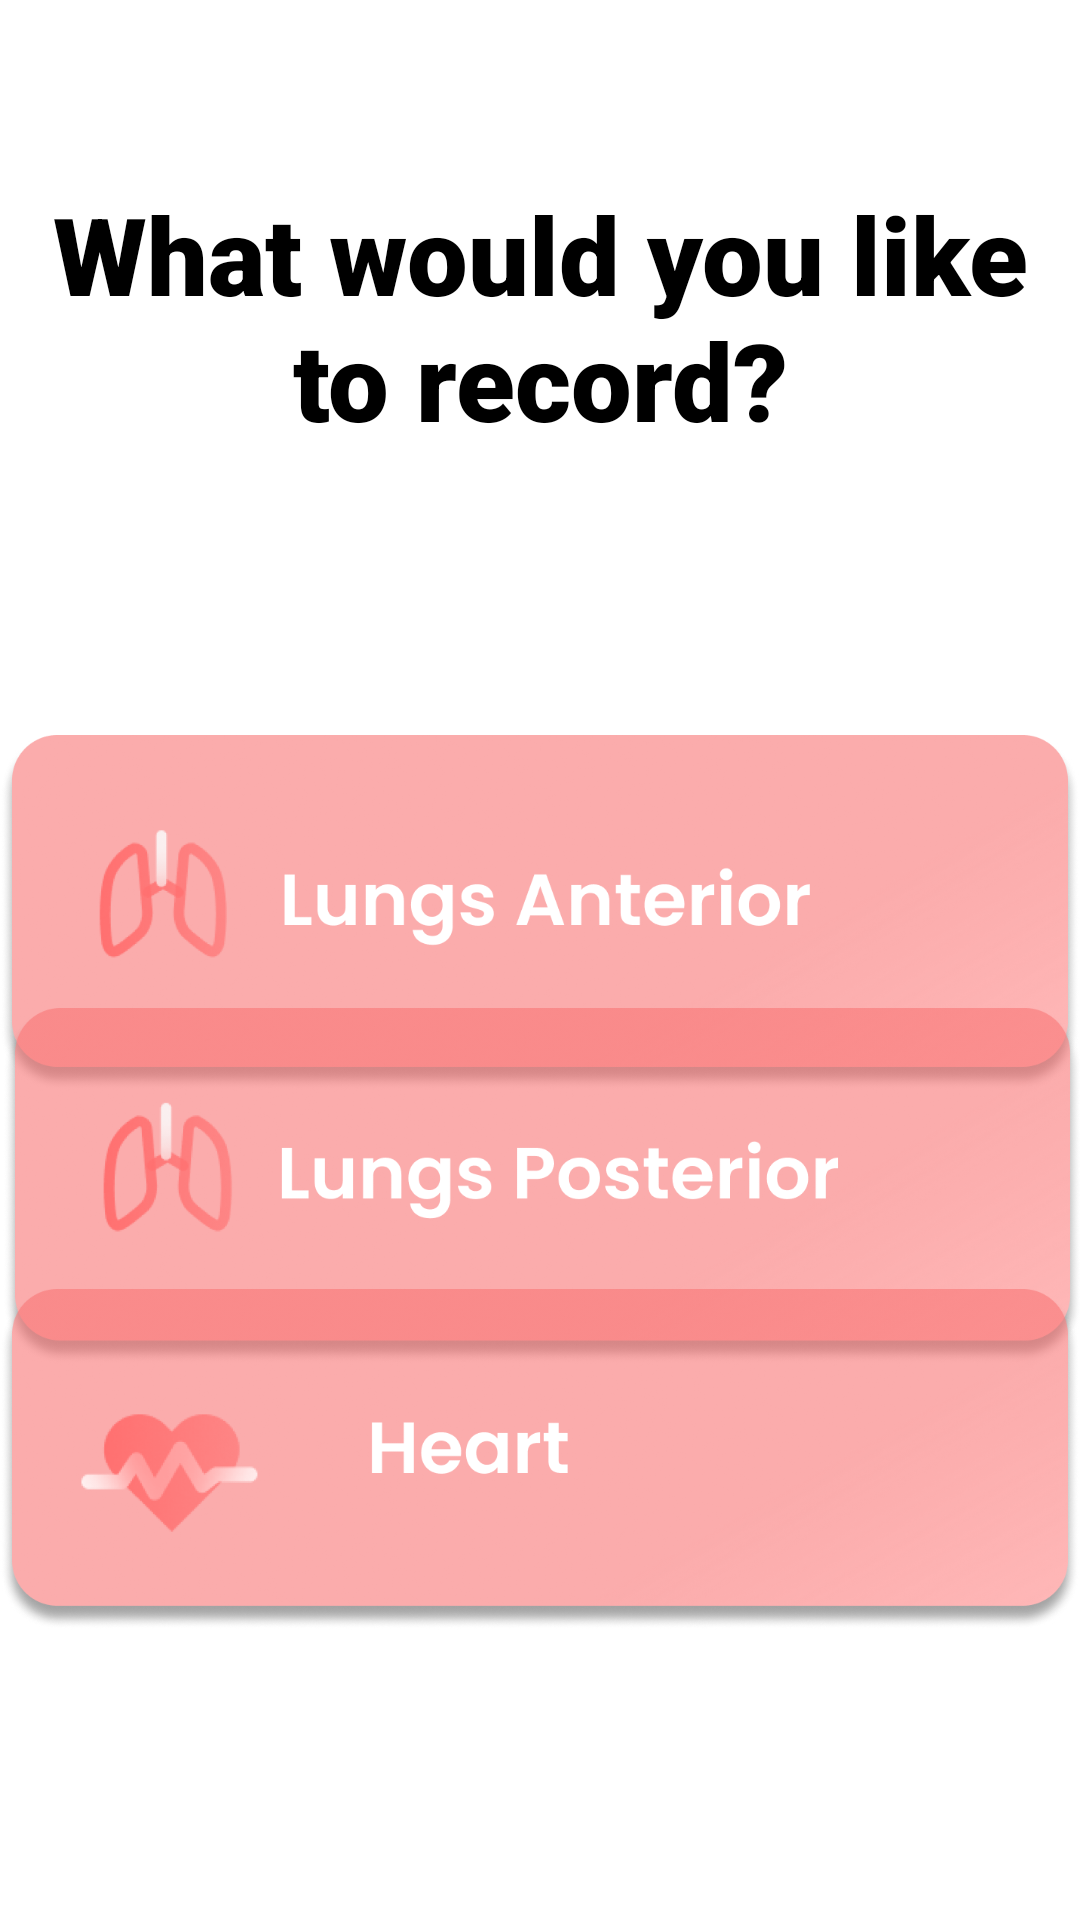

Reconstruct the res/layout file that produces this screen, plus the resources it refers to.
<!-- AndroidManifest.xml: application theme Theme.SmartHealthMonitor -->
<!-- res/layout/fragment_record.xml -->
<?xml version="1.0" encoding="utf-8"?>
<androidx.constraintlayout.widget.ConstraintLayout xmlns:android="http://schemas.android.com/apk/res/android"
    xmlns:app="http://schemas.android.com/apk/res-auto"
    xmlns:tools="http://schemas.android.com/tools"
    android:layout_width="match_parent"
    android:layout_height="match_parent"
    tools:context=".ui.record.RecordFragment" >

    <TextView
        android:id="@+id/RecordQuestion"
        android:layout_width="0dp"
        android:layout_height="wrap_content"
        android:layout_marginStart="5dp"
        android:layout_marginEnd="5dp"
        android:fontFamily="sans-serif-black"
        android:text="What would you like to record?"
        android:textAlignment="center"
        android:textColor="#000000"
        android:textSize="36sp"
        app:layout_constraintBottom_toBottomOf="parent"
        app:layout_constraintEnd_toEndOf="parent"
        app:layout_constraintHorizontal_bias="1.0"
        app:layout_constraintStart_toStartOf="parent"
        app:layout_constraintTop_toTopOf="parent"
        app:layout_constraintVertical_bias="0.11" />

    <ImageButton
        android:id="@+id/AnteriorButton"
        android:layout_width="wrap_content"
        android:layout_height="125dp"
        android:background="@null"
        android:contentDescription="Lungs anterior"
        android:scaleType="centerInside"
        android:src="@drawable/lungsanteriorbutton"
        app:layout_constraintBottom_toBottomOf="parent"
        app:layout_constraintEnd_toEndOf="parent"
        app:layout_constraintHorizontal_bias="0.0"
        app:layout_constraintStart_toStartOf="parent"
        app:layout_constraintTop_toBottomOf="@+id/RecordQuestion"
        app:layout_constraintVertical_bias="0.25" />

    <ImageButton
        android:id="@+id/PosteriorButton"
        android:layout_width="wrap_content"
        android:layout_height="125dp"
        android:background="@null"
        android:contentDescription="Lungs posterior"
        android:scaleType="centerInside"
        android:src="@drawable/lungsposteriorbutton"
        app:layout_constraintBottom_toBottomOf="parent"
        app:layout_constraintEnd_toEndOf="parent"
        app:layout_constraintHorizontal_bias="0.0"
        app:layout_constraintStart_toStartOf="parent"
        app:layout_constraintTop_toBottomOf="@+id/RecordQuestion"
        app:layout_constraintVertical_bias="0.5" />

    <ImageButton
        android:id="@+id/HeartButton"
        android:layout_width="wrap_content"
        android:layout_height="125dp"
        android:background="@null"
        android:contentDescription="Heart"
        android:scaleType="centerInside"
        android:src="@drawable/heart"
        app:layout_constraintBottom_toBottomOf="parent"
        app:layout_constraintEnd_toEndOf="parent"
        app:layout_constraintHorizontal_bias="0.0"
        app:layout_constraintStart_toStartOf="parent"
        app:layout_constraintTop_toBottomOf="@+id/RecordQuestion"
        app:layout_constraintVertical_bias="0.75" />

</androidx.constraintlayout.widget.ConstraintLayout>
<!-- resources referenced by this layout -->
<resources>
  <!-- drawable heart: png bitmap (drawable, 233582 bytes) -->
  <!-- drawable lungsanteriorbutton: png bitmap (drawable, 254572 bytes) -->
  <!-- drawable lungsposteriorbutton: png bitmap (drawable, 254930 bytes) -->
  <style name="Theme.SmartHealthMonitor" parent="Theme.MaterialComponents.Light.DarkActionBar">
          
          <item name="colorPrimary">@color/teal_200</item>
          <item name="colorPrimaryVariant">@color/teal_200</item>
          <item name="colorOnPrimary">@color/white</item>
          
          <item name="colorSecondary">@color/teal_200</item>
          <item name="colorSecondaryVariant">@color/teal_700</item>
          <item name="colorOnSecondary">@color/black</item>
          
          
          <item name="android:textViewStyle">@style/RobotoTextViewStyle</item>
          <item name="android:buttonStyle">@style/RobotoButtonStyle</item>
      </style>
  <style name="RobotoTextViewStyle" parent="android:Widget.TextView">
          <item name="android:fontFamily">sans-serif-light</item>
      </style>
  <style name="RobotoButtonStyle" parent="android:Widget.Holo.Button">
          <item name="android:fontFamily">sans-serif-light</item>
      </style>
  <!-- not gathered from this repository: default colours our renderer supplied (Android Studio template values) -->
  <color name="teal_200">#FF03DAC5</color>
  <color name="teal_700">#FF018786</color>
  <color name="black">#FF000000</color>
  <color name="white">#FFFFFFFF</color>
</resources>
